Image classification data set "data" (Amandine0610/summative_image_classification_pipeline on GitHub). Class labels (2): cat, dog.

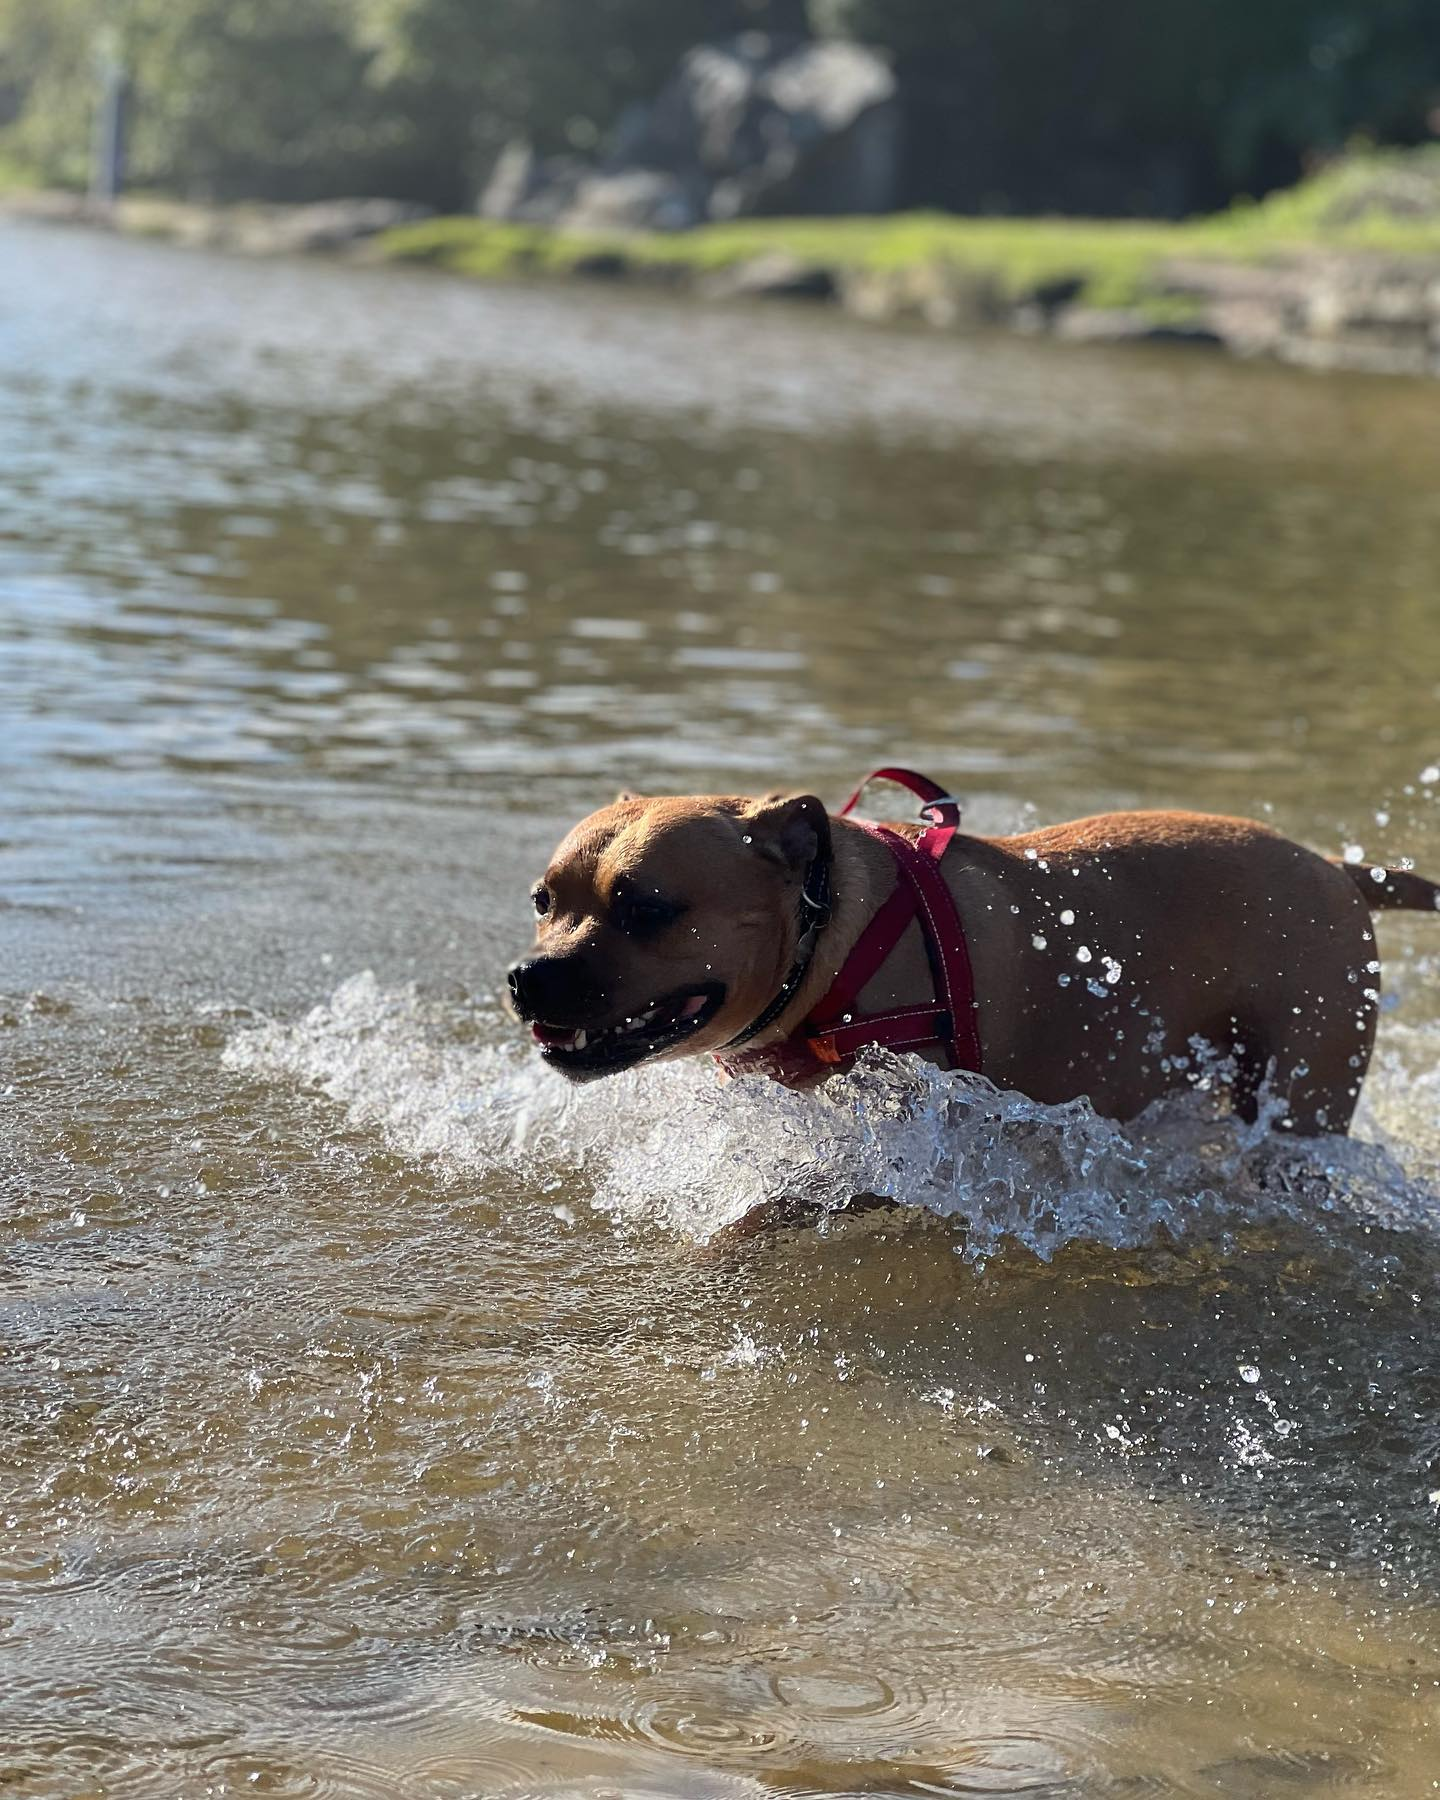
Label: dog

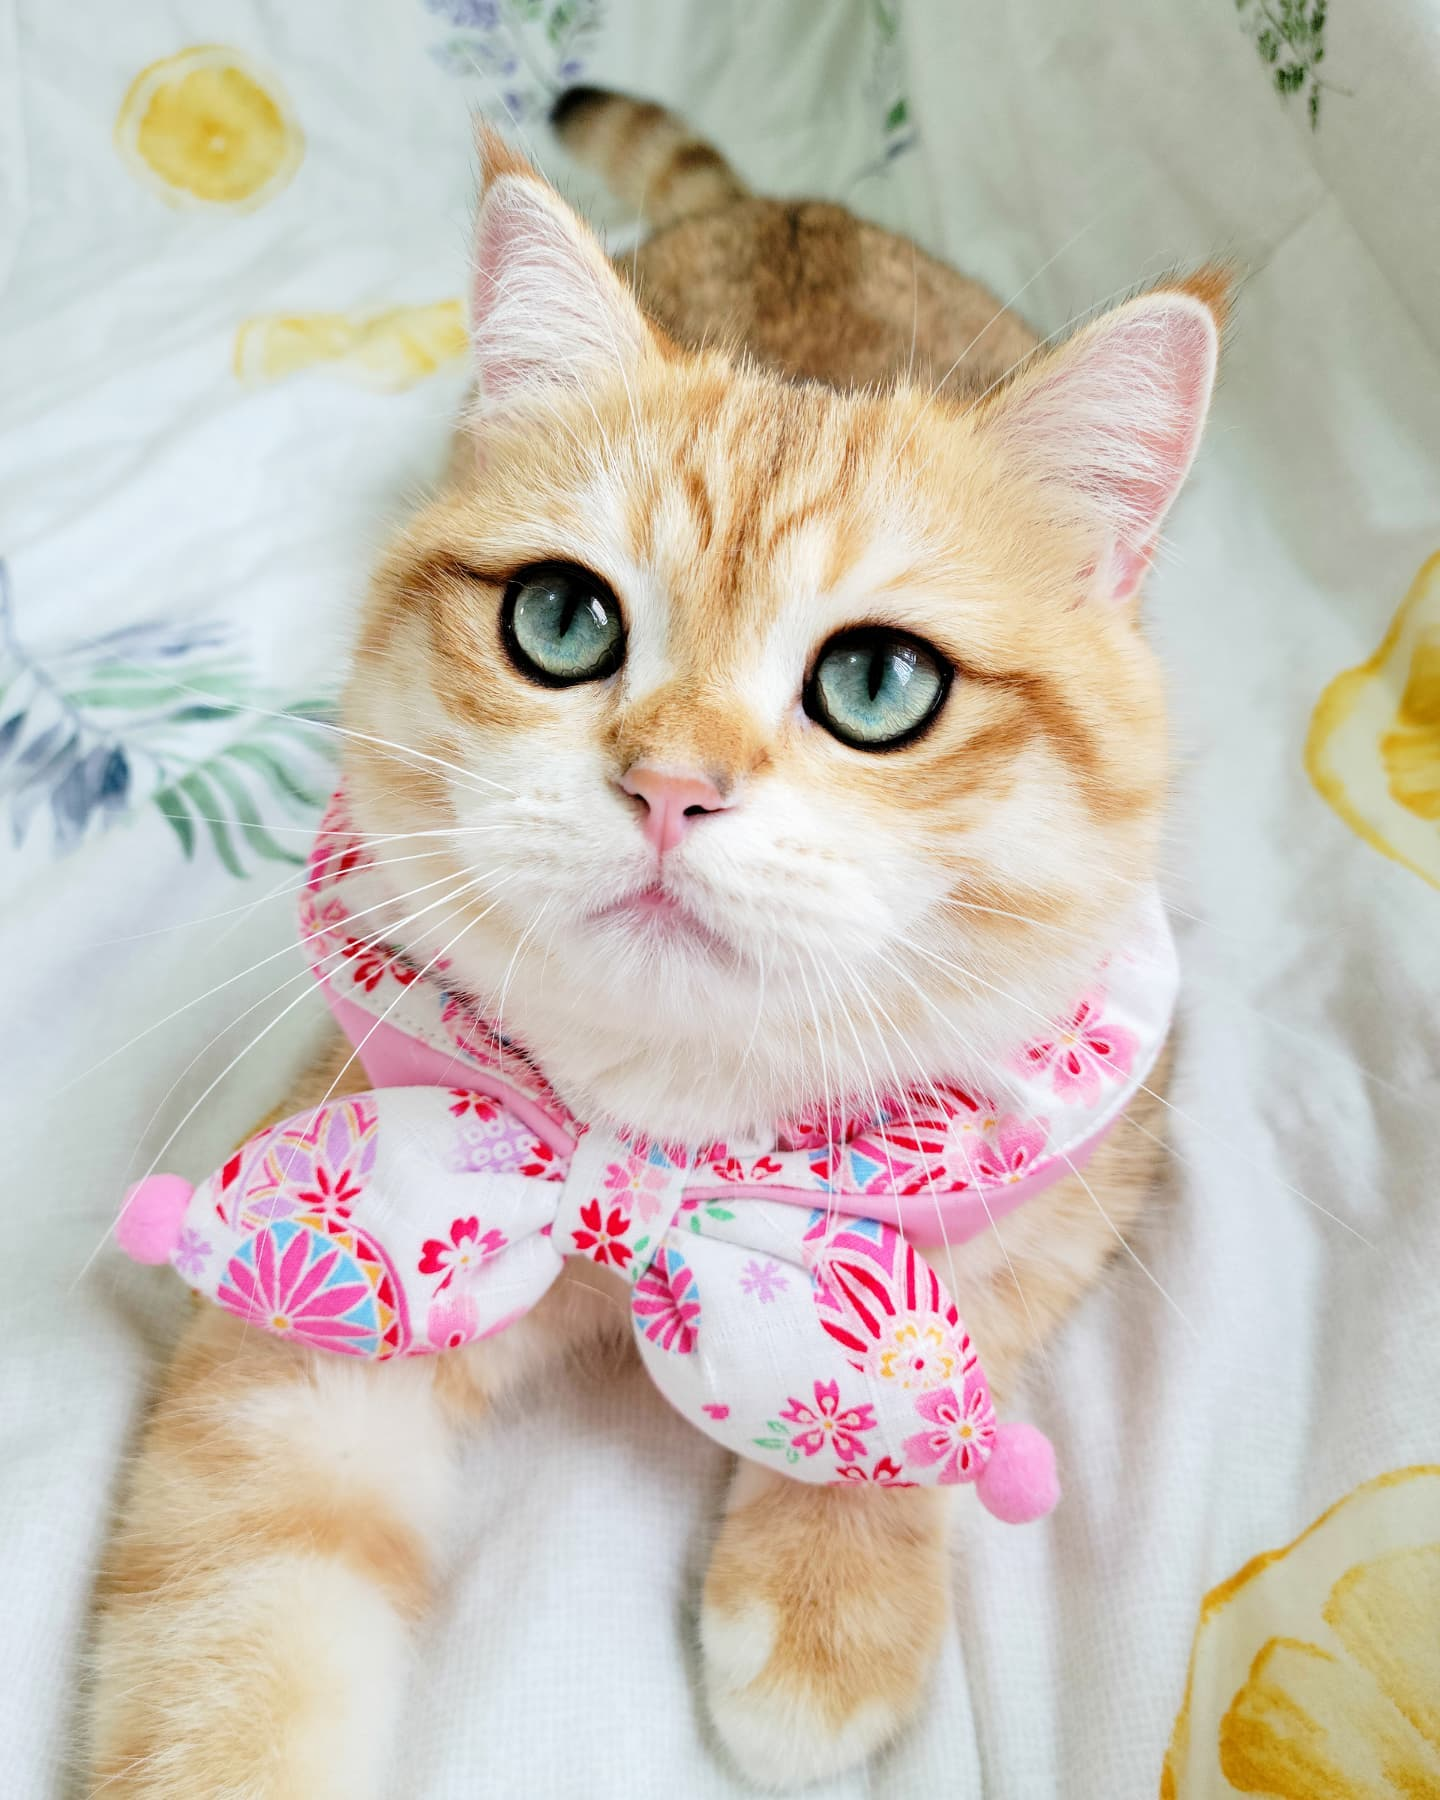
Label: cat

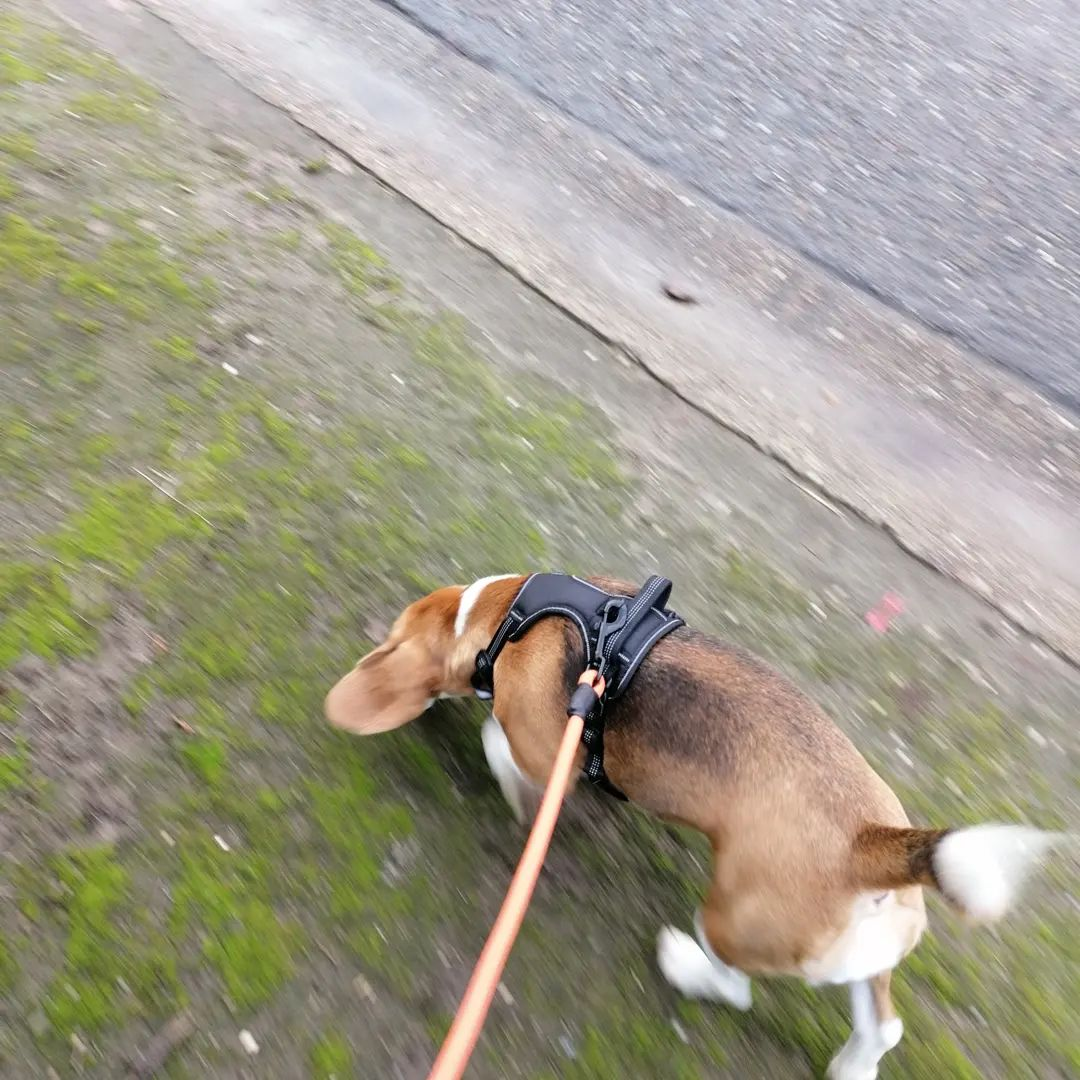
Label: dog

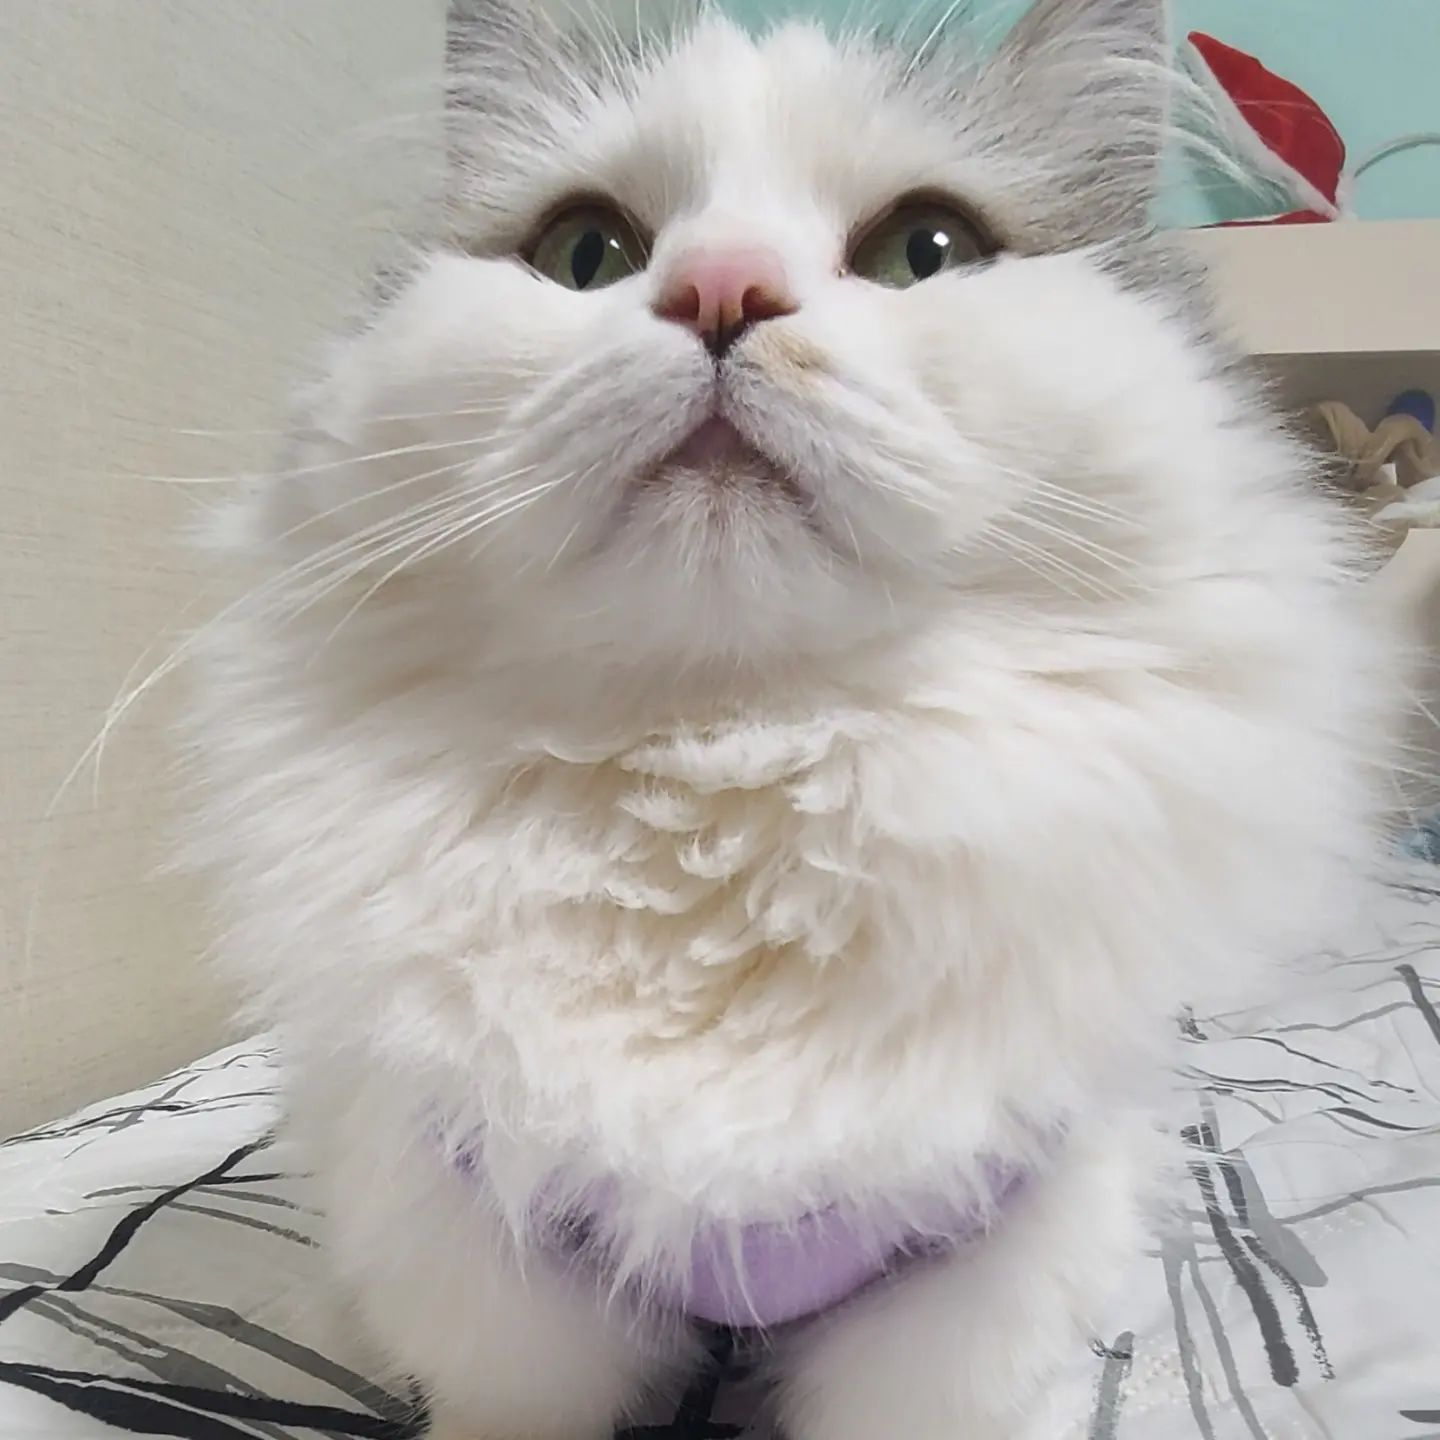
Label: cat

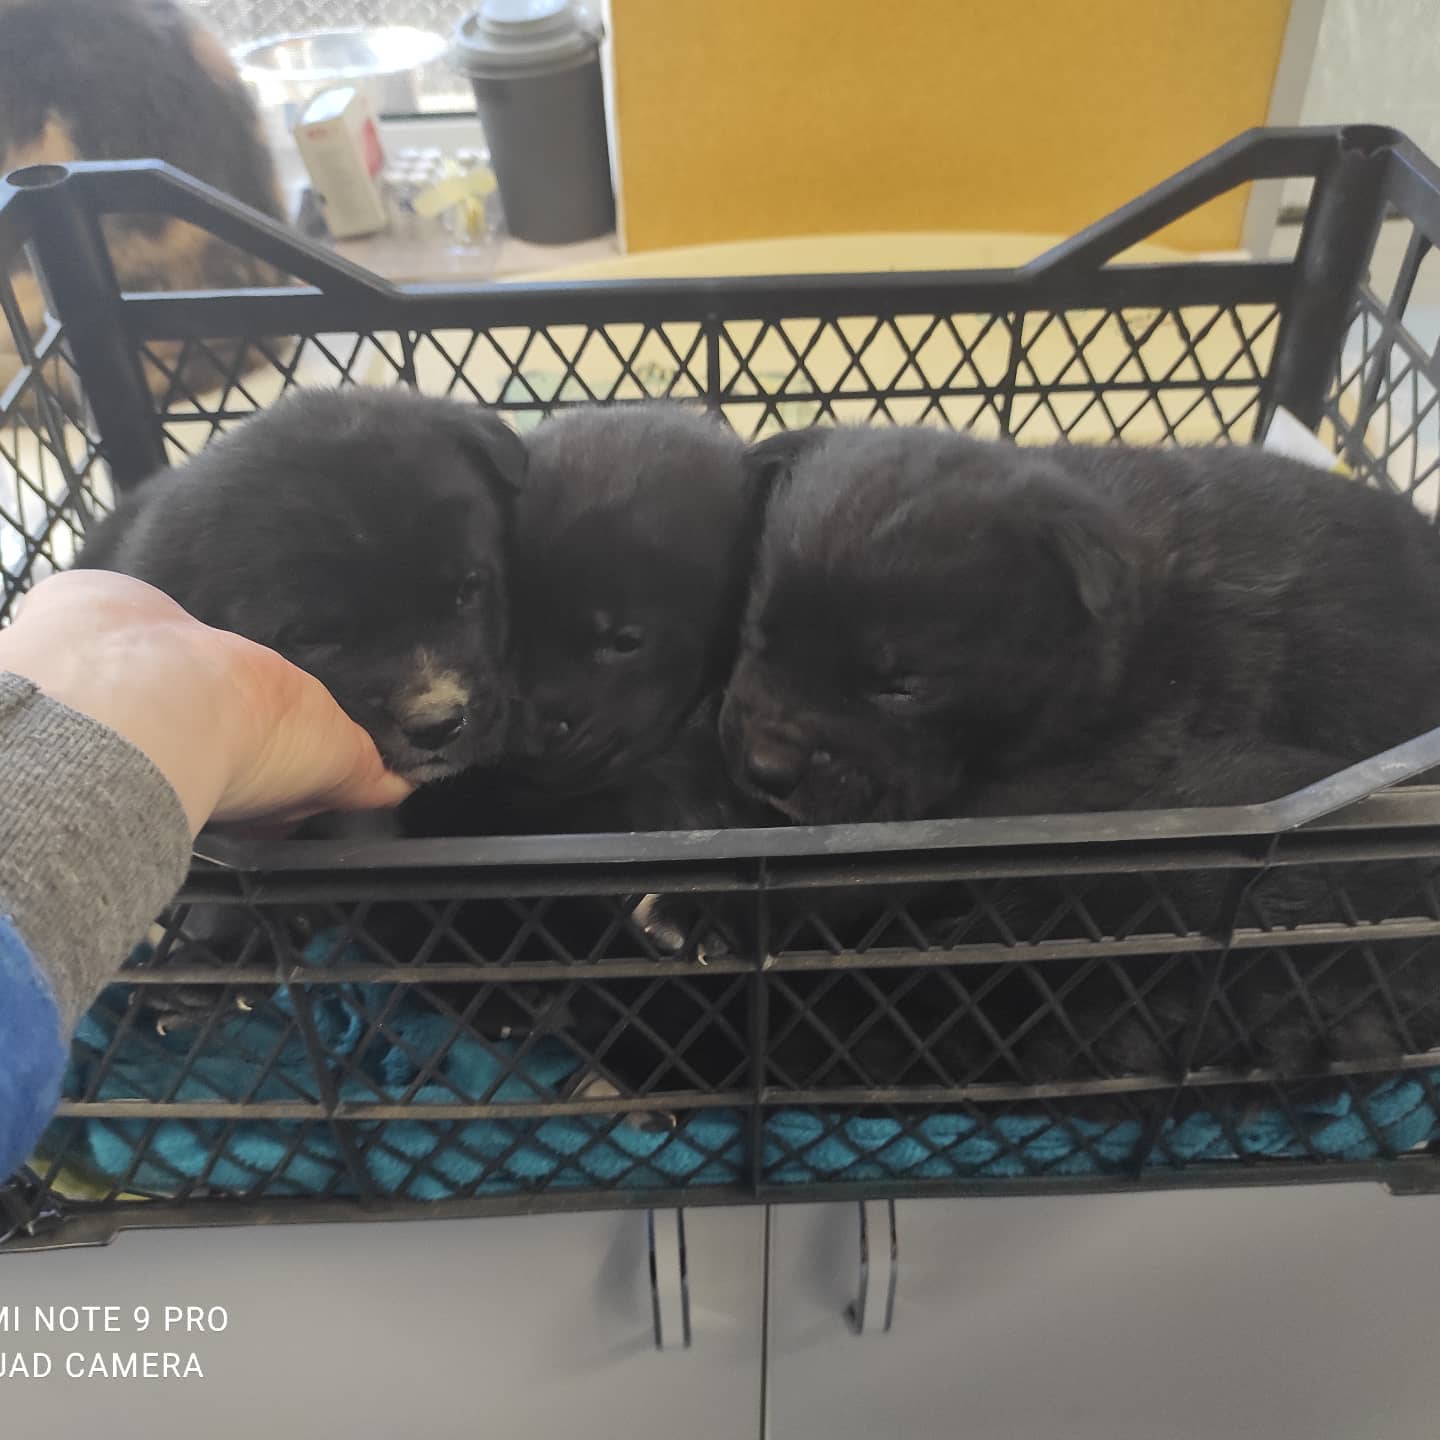
Label: dog

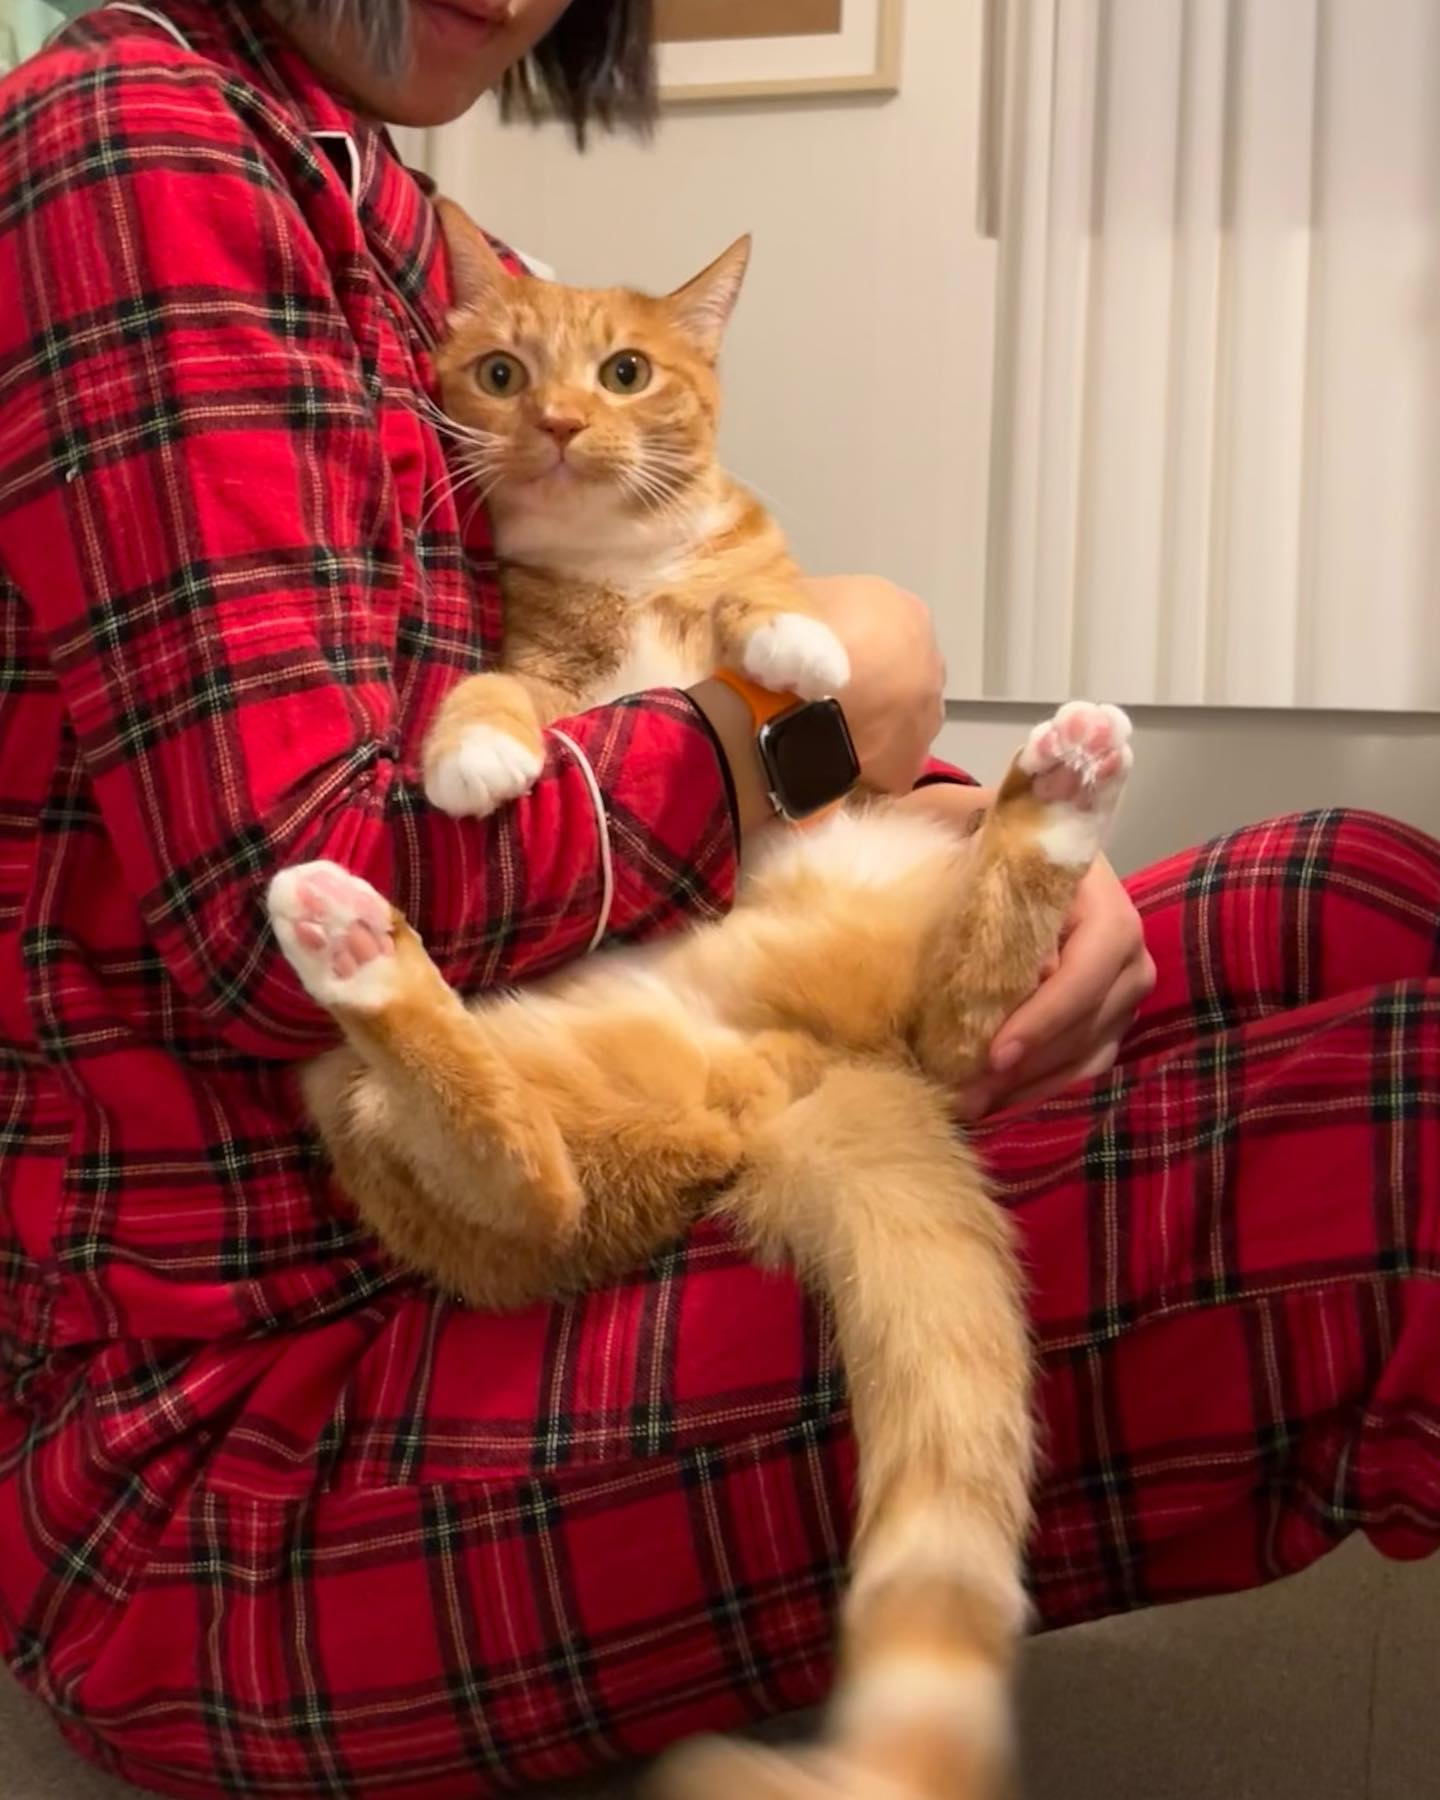
Label: cat
